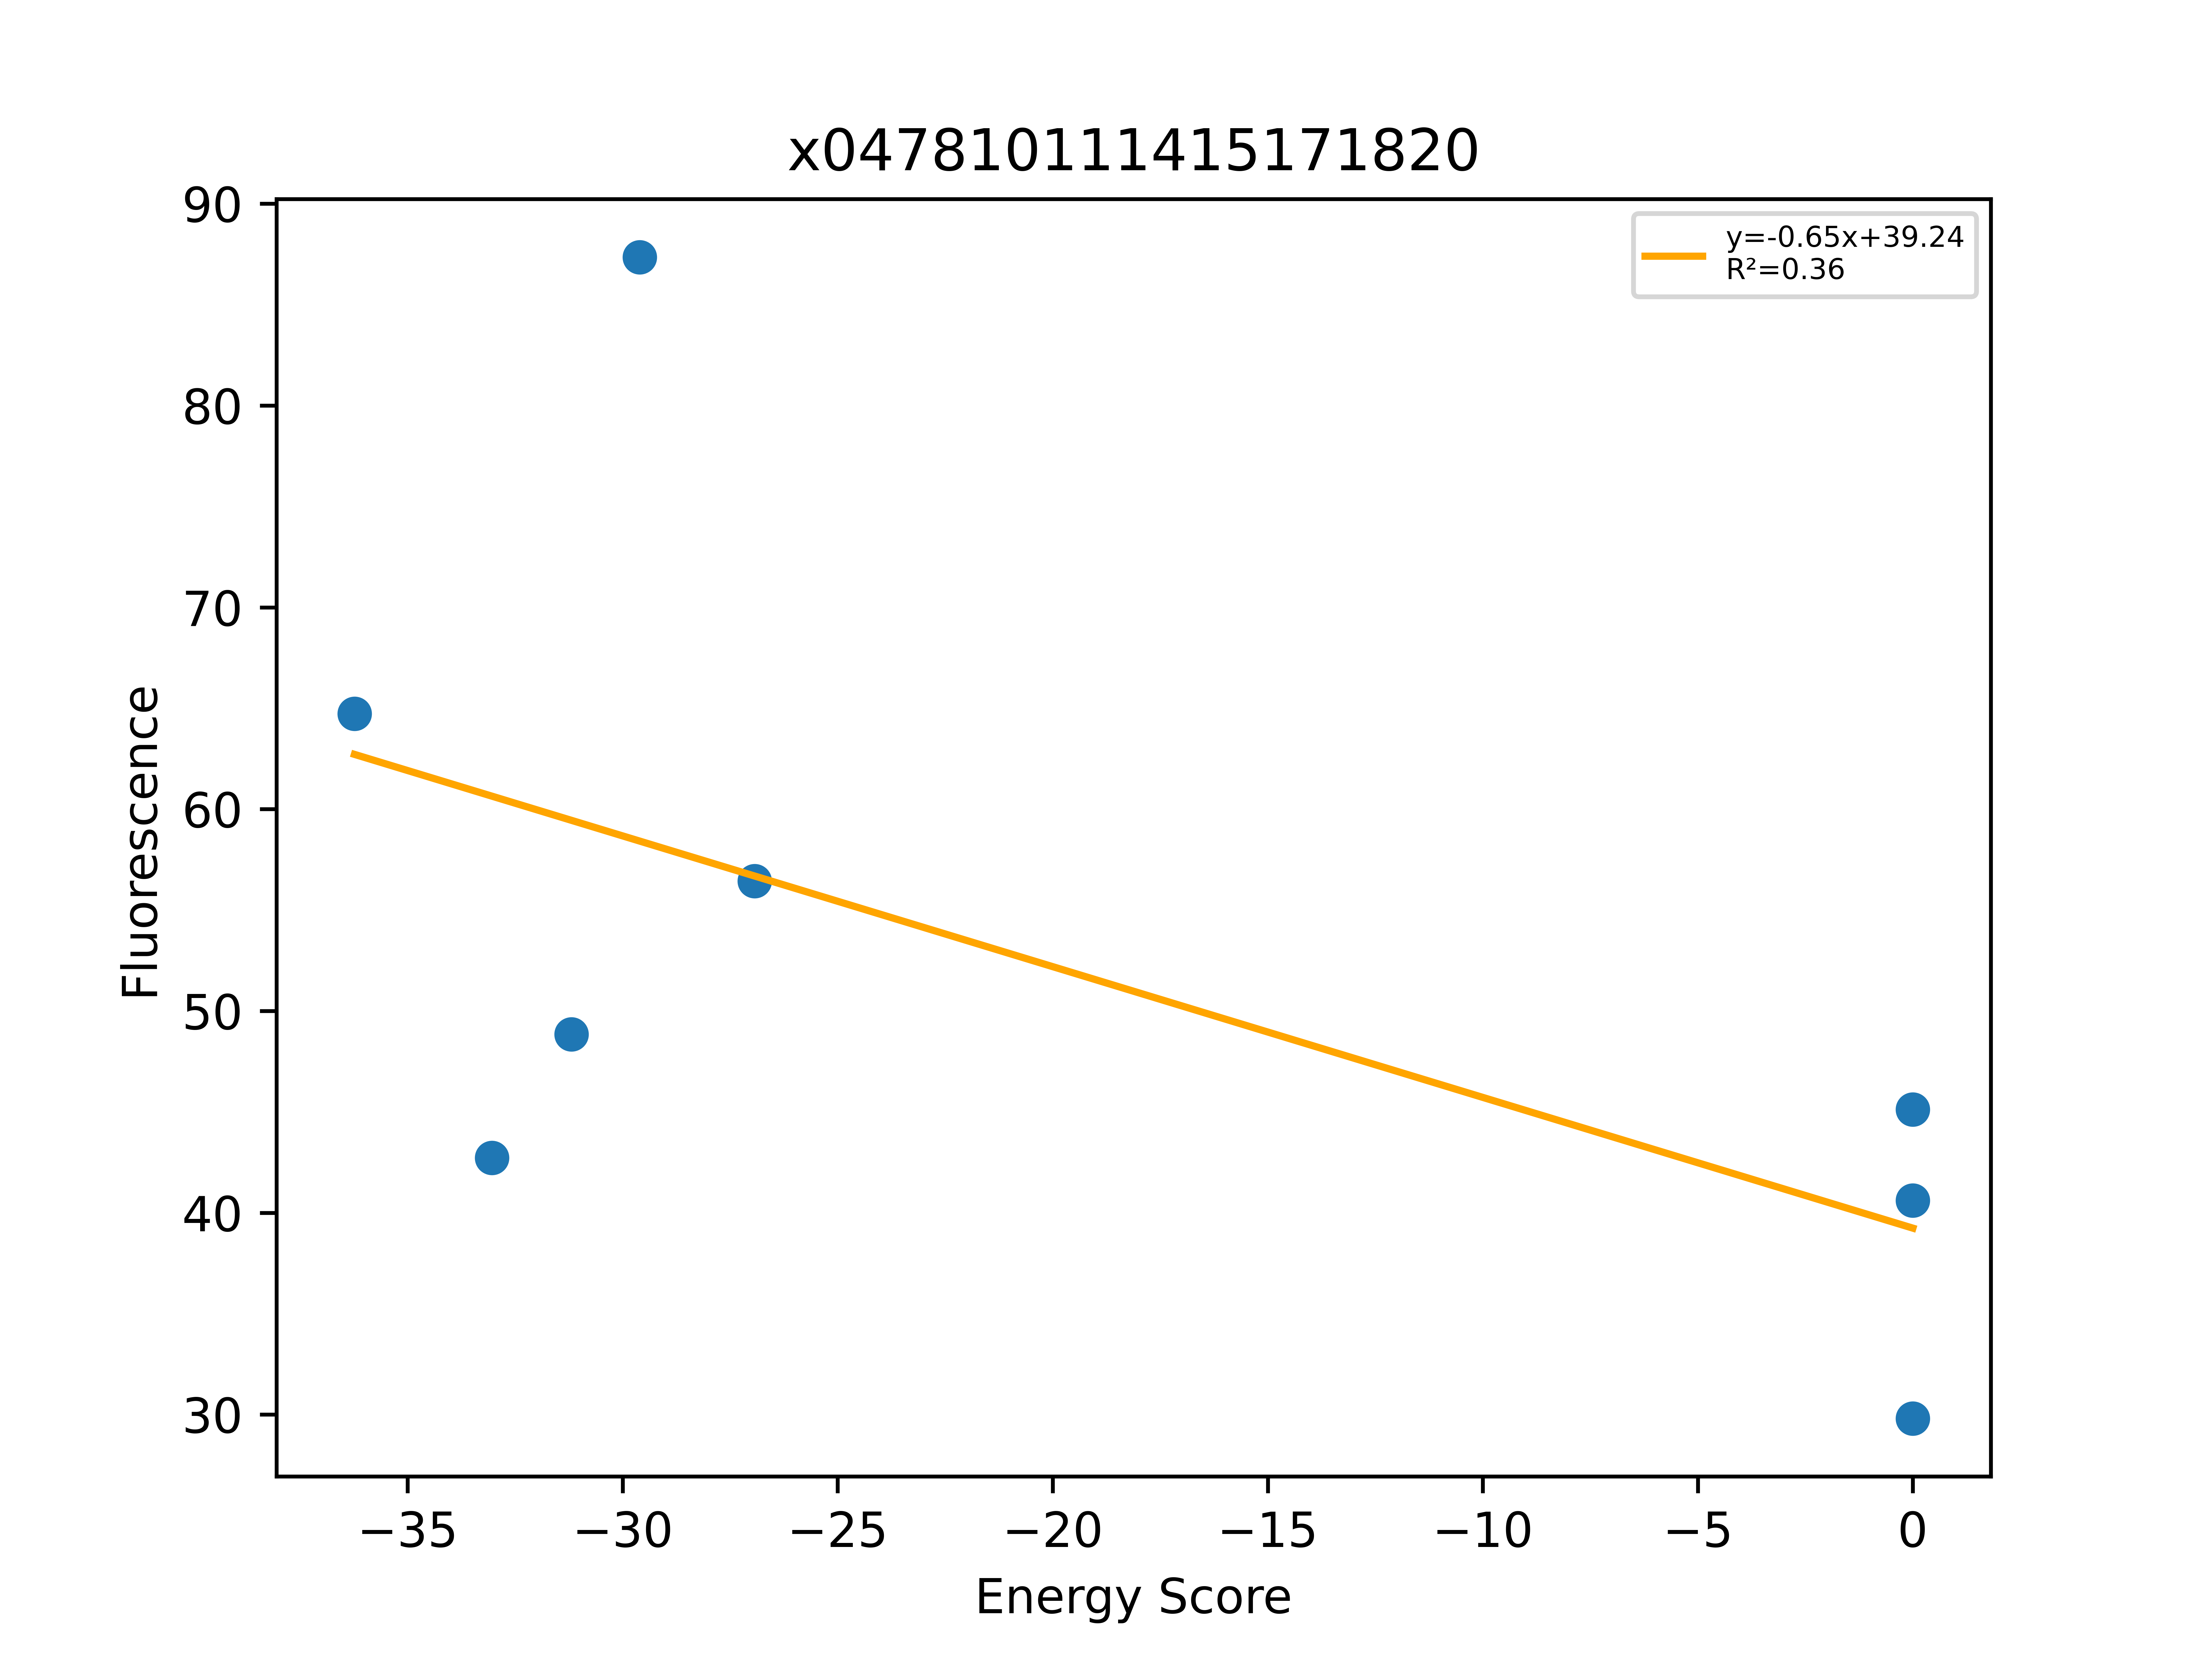

The table this chart was drawn from, first rows:
, Sequence, EnergyScore, Fluorescence, FluorStdDev, PercentGpa, PercentGpaStdDev, MaltosePercentDiff, Dimer, Monomer, DimerDiff, VDWDimer, VDWDiff, HBONDDimer, HBONDDiff, IMM1Dimer, IMM1Diff, SequenceProbability, DimerSasa, MonomerSasa, startXShift, xShift, xShiftDiff, startCrossingAngle
0, LLLLTLLFFLTLLLTILLILI, -36.24, 71071, 0.0, 64.73, 0.0, , -416.5, -380.2, -16.37, -77.5, -8.871, -83.8, -2.997, -255.2, -4.504, 2.40921e-05, 3692, 4784, 9.893, 9.6, 0.2924, 24.47
1, LLLLWLLFFLTLLLTILLILI, -33.04, 46908, 5343, 42.72, 4.866, -100.0, -415.2, -382.2, -15.15, -74.11, -5.472, -80.87, -0.06525, -260.3, -9.612, 3.08596e-05, 3691, 4927, 9.893, 9.6, 0.2924, 24.47
2, LLLLGLLFFLTTLLTILLILI, -31.19, 53637, 886.1, 48.85, 0.807, -100.0, -395.4, -364.2, 4.727, -60.64, 7.995, -84.91, -4.101, -249.8, 0.8326, 3.61382e-05, 3780, 4755, 9.893, 9.6, 0.2924, 24.47
3, LLLLGLLWFLTLLLTILLILI, -29.6, 95917, 14682, 87.35, 13.37, -100.0, -415.4, -385.8, -15.27, -79.75, -11.12, -80.87, -0.06268, -254.7, -4.091, 6.17191e-05, 3703, 4839, 9.893, 9.6, 0.2924, 24.47
4, LLLLGLLAFLTLLLTILLILI, -26.93, 61966, 20911, 56.43, 19.04, -100.0, -404.2, -377.3, -4.122, -77.37, -8.735, -80.77, 0.03498, -246.1, 4.578, 0.0001852, 3690, 4653, 9.893, 9.6, 0.2924, 24.47
5, LLLLGLLFFLTLLLFILLILI, 0.0, 44592, 6656, 40.61, 6.062, -100.0, -350.1, -356.2, 50.04, -31.81, 36.82, -67.08, 13.72, -251.2, -0.5105, 6.20537e-05, 3723, 4833, 9.893, 9.6, 0.2924, 24.47
6, LLLLGLLFFLTLLLIILLILI, 0.0, 49540, 10835, 45.12, 9.867, -100.0, -269, -371.4, 131.1, 48.98, 117.6, -67.09, 13.71, -250.9, -0.197, 7.80279e-05, 3726, 4814, 9.893, 9.6, 0.2924, 24.47
7, LLLLILLFFLTLLLTILLILI, 0.0, 32728, 0.0, 29.81, 0.0, , -377.3, -381.6, 22.83, -42.38, 26.26, -80.85, -0.04426, -254, -3.38, 3.43786e-05, 3727, 4830, 9.893, 9.6, 0.2924, 24.47
